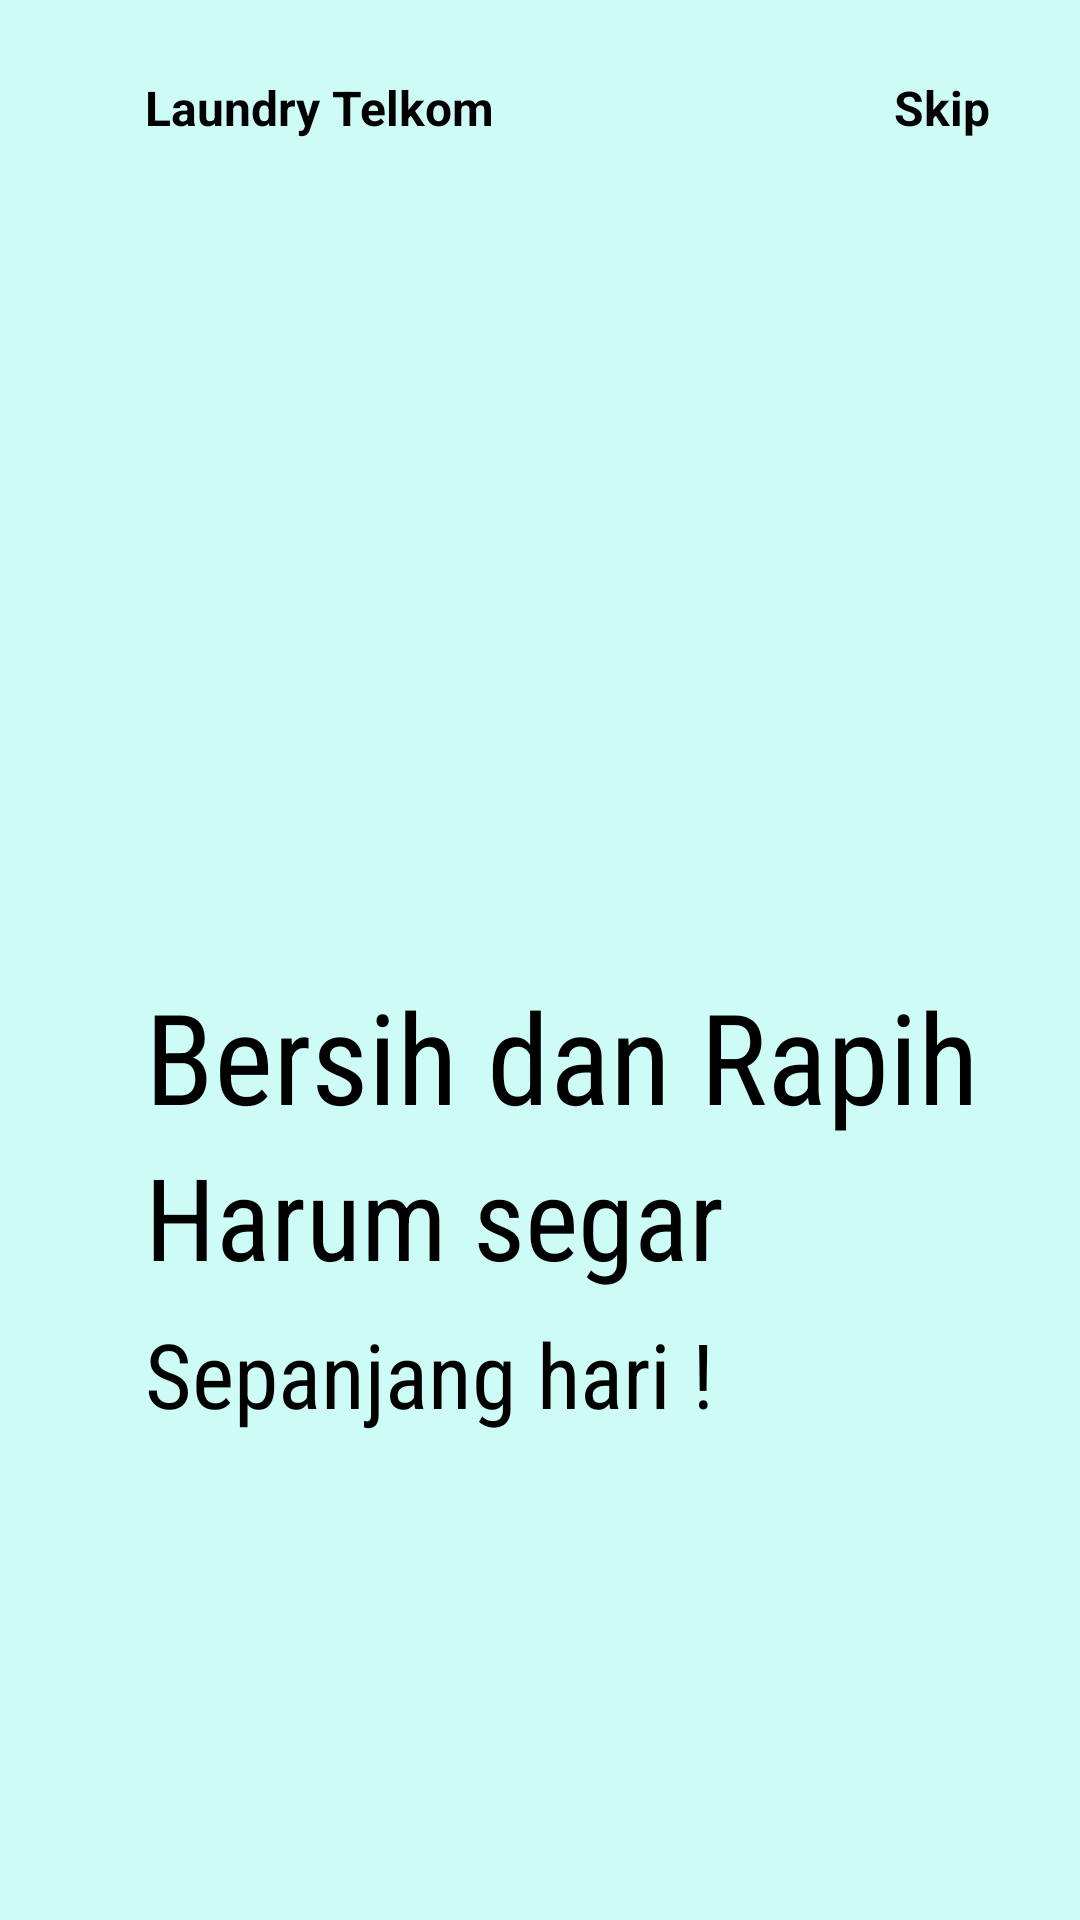

Layout XML and referenced resources for this Android screen:
<!-- AndroidManifest.xml: application theme Theme.LaundryTelkom -->
<!-- res/layout/fragment_on_boarding2.xml -->
<?xml version="1.0" encoding="utf-8"?>
<androidx.constraintlayout.widget.ConstraintLayout xmlns:android="http://schemas.android.com/apk/res/android"
    xmlns:app="http://schemas.android.com/apk/res-auto"
    xmlns:tools="http://schemas.android.com/tools"
    android:layout_width="match_parent"
    android:layout_height="match_parent"
    tools:context=".ui.onboarding.OnBoardingFragment2"
    android:background="@color/blue">

    <ImageView
        android:id="@+id/imageView"
        android:layout_width="200dp"
        android:layout_height="200dp"
        android:src="@drawable/img2"
        app:layout_constraintBottom_toBottomOf="parent"
        app:layout_constraintEnd_toEndOf="parent"
        app:layout_constraintHorizontal_bias="0.303"
        app:layout_constraintStart_toStartOf="parent"
        app:layout_constraintTop_toTopOf="parent"
        app:layout_constraintVertical_bias="0.207" />

    <TextView
        android:id="@+id/textView"
        android:layout_width="wrap_content"
        android:layout_height="wrap_content"
        android:layout_marginTop="25dp"
        android:text="@string/laundry_telkom"
        android:textColor="@color/black"
        android:textSize="16sp"
        android:textStyle="bold"
        app:layout_constraintBottom_toTopOf="@+id/imageView"
        app:layout_constraintEnd_toEndOf="parent"
        app:layout_constraintHorizontal_bias="0"
        app:layout_constraintStart_toStartOf="@id/imageView"
        app:layout_constraintTop_toTopOf="parent"
        app:layout_constraintVertical_bias="0" />

    <TextView
        android:id="@+id/skip"
        android:layout_width="wrap_content"
        android:layout_height="wrap_content"
        android:layout_marginRight="30dp"
        android:text="Skip"
        android:textColor="@color/black"
        android:textSize="16sp"
        android:textStyle="bold"
        app:layout_constraintBottom_toBottomOf="@id/textView"
        app:layout_constraintEnd_toEndOf="parent"
        app:layout_constraintHorizontal_bias="1"
        app:layout_constraintStart_toEndOf="@id/textView"
        app:layout_constraintTop_toTopOf="@id/textView" />


    <TextView
        android:id="@+id/textView2"
        android:layout_width="wrap_content"
        android:layout_height="wrap_content"
        android:fontFamily="sans-serif-condensed"
        android:text="Bersih dan Rapih"
        android:textAllCaps="false"
        android:textColor="@color/black"
        android:textSize="42sp"
        android:textStyle="normal"
        app:layout_constraintBottom_toBottomOf="parent"
        app:layout_constraintEnd_toEndOf="parent"
        app:layout_constraintHorizontal_bias="0.0"
        app:layout_constraintStart_toStartOf="@id/imageView"
        app:layout_constraintTop_toBottomOf="@id/imageView"
        app:layout_constraintVertical_bias="0.112" />

    <TextView
        android:id="@+id/textView3"
        android:layout_width="wrap_content"
        android:layout_height="wrap_content"
        android:fontFamily="sans-serif-condensed"
        android:text="Harum segar"
        android:textAlignment="center"
        android:textColor="@color/black"
        android:textSize="38sp"
        android:textStyle="normal"
        app:layout_constraintBottom_toBottomOf="parent"
        app:layout_constraintEnd_toEndOf="parent"
        app:layout_constraintHorizontal_bias="0.0"
        app:layout_constraintStart_toStartOf="@id/textView2"
        app:layout_constraintTop_toBottomOf="@id/textView2"
        app:layout_constraintVertical_bias="0.0" />

    <TextView
        android:id="@+id/textView4"
        android:layout_width="271dp"
        android:layout_height="116dp"
        android:layout_marginTop="5dp"
        android:fontFamily="sans-serif-condensed"
        android:text="Sepanjang hari !"
        android:textColor="@color/black"
        android:textSize="30sp"
        android:textStyle="normal"
        app:layout_constraintBottom_toBottomOf="parent"
        app:layout_constraintEnd_toEndOf="parent"
        app:layout_constraintHeight_percent=".1"
        app:layout_constraintHorizontal_bias="0.0"
        app:layout_constraintStart_toStartOf="@id/textView3"
        app:layout_constraintTop_toBottomOf="@id/textView3"
        app:layout_constraintVertical_bias="0.022"
        app:layout_constraintWidth_percent=".5" />

    <ImageView
        android:layout_width="50dp"
        android:layout_height="10dp"
        android:layout_marginLeft="5dp"
        android:src="@drawable/tab2"
        app:layout_constraintBottom_toBottomOf="parent"
        app:layout_constraintEnd_toEndOf="parent"
        app:layout_constraintHorizontal_bias="0.0"
        app:layout_constraintStart_toStartOf="@+id/textView4"
        app:layout_constraintTop_toBottomOf="@+id/textView4"
        app:layout_constraintVertical_bias="0.122" />


</androidx.constraintlayout.widget.ConstraintLayout>
<!-- resources referenced by this layout -->
<resources>
  <color name="black">#FF000000</color>
  <color name="blue">#CDFCF6</color>
  <string name="laundry_telkom">Laundry Telkom</string>
  <style name="Theme.LaundryTelkom" parent="Theme.AppCompat.Light.DarkActionBar">
          <item name="android:forceDarkAllowed">false</item>
          
          <item name="colorPrimary">@color/blue_primary</item>
          <item name="colorPrimaryVariant">@color/purple_700</item>
          <item name="colorOnPrimary">@color/white</item>
          
          <item name="colorSecondary">@color/teal_200</item>
          <item name="colorSecondaryVariant">@color/teal_700</item>
          <item name="colorOnSecondary">@color/black</item>
          
          <item name="android:statusBarColor" tools:targetApi="l">?attr/colorPrimaryVariant</item>
          
  
      </style>
  <color name="blue_primary">#0984e3</color>
  <color name="purple_700">#FF3700B3</color>
  <color name="white">#FFFFFFFF</color>
  <color name="teal_200">#FF03DAC5</color>
  <color name="teal_700">#FF018786</color>
</resources>
